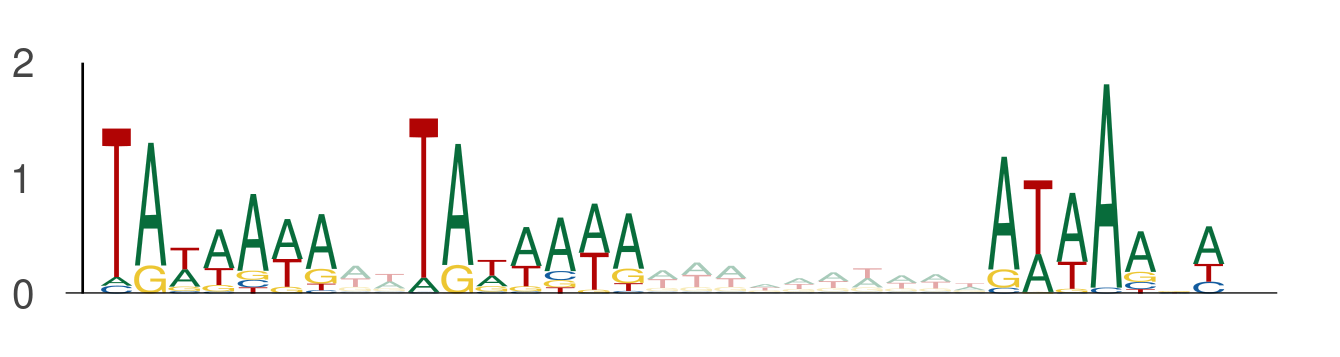

The data file committed next to this chart (first rows):
seq_index, start_position, end_position, is_reversed_complement
7583, 12, 19, 0
7583, 21, 28, 0
7583, 38, 45, 0
11454, 2, 9, 0
11454, 11, 18, 0
11454, 28, 35, 0
6931, 128, 135, 0
6931, 137, 144, 0
6931, 154, 161, 0
495, 118, 125, 0
495, 127, 134, 0
495, 144, 151, 0
13301, 88, 95, 0
13301, 97, 104, 0
13301, 114, 121, 0
8732, 114, 121, 0
8732, 123, 130, 0
8732, 140, 147, 0
3622, 100, 107, 0
3622, 109, 116, 0
3622, 126, 133, 0
7924, 119, 126, 0
7924, 128, 135, 0
7924, 145, 152, 0
12767, 118, 125, 0
12767, 127, 134, 0
12767, 144, 151, 0
8102, 108, 115, 0
8102, 117, 124, 0
8102, 134, 141, 0
8477, 103, 110, 0
8477, 112, 119, 0
8477, 129, 136, 0
13444, 74, 81, 0
13444, 83, 90, 0
13444, 100, 107, 0
13444, 65, 72, 0
13444, 74, 81, 0
13444, 91, 98, 0
553, 8, 15, 0
553, 17, 24, 0
553, 34, 41, 0
609, 123, 130, 0
609, 132, 139, 0
609, 149, 156, 0
719, 103, 110, 0
719, 112, 119, 0
719, 129, 136, 0
13789, 59, 66, 0
13789, 68, 75, 0
13789, 85, 92, 0
825, 98, 105, 0
825, 107, 114, 0
825, 124, 131, 0
6792, 106, 113, 0
6792, 115, 122, 0
6792, 132, 139, 0
7088, 124, 131, 0
7088, 133, 140, 0
7088, 150, 157, 0
... 567 more rows
